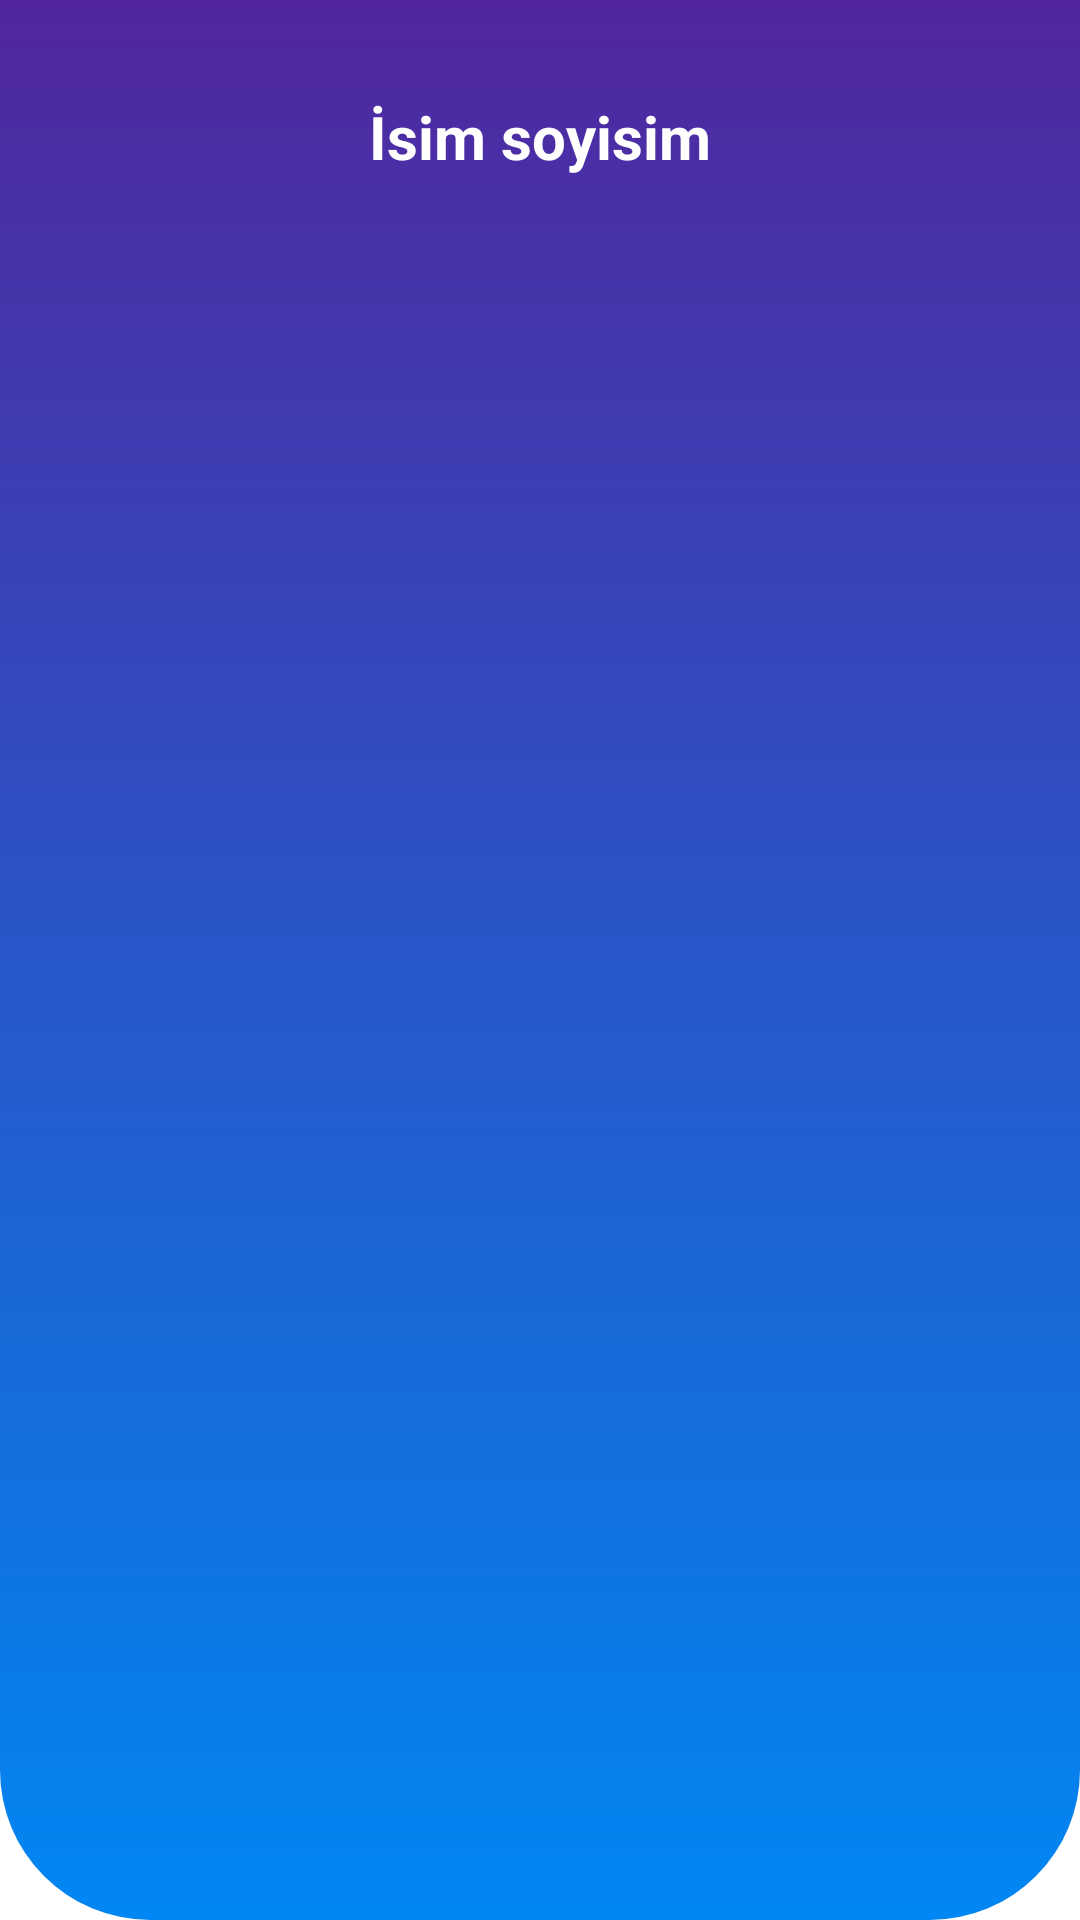

Here is an Android app screen rendered from its layout file. Give the layout XML and the strings, colors and styles it references.
<!-- AndroidManifest.xml: application theme Theme.Kayip_esyam -->
<!-- res/layout/nava_heder.xml -->
<?xml version="1.0" encoding="utf-8"?>
<LinearLayout xmlns:android="http://schemas.android.com/apk/res/android"
    android:layout_width="match_parent"
    android:layout_height="wrap_content"
    xmlns:app="http://schemas.android.com/apk/res-auto"
    android:orientation="horizontal"
    android:background="@drawable/toolbar_background">
    <LinearLayout
        android:orientation="horizontal"
        android:padding="16dp"
        android:layout_width="match_parent"
        android:layout_height="wrap_content">

        <LinearLayout
            android:layout_weight="1"
            android:layout_gravity="center"
            android:gravity="center"
            android:layout_margin="16dp"
            android:orientation="vertical"
            android:layout_width="0dp"
            android:layout_height="wrap_content">
            <TextView
                android:text="İsim soyisim"
                android:textSize="20sp"
                android:textStyle="bold|normal"
                android:textColor="@color/white"
                android:layout_width="wrap_content"
                android:layout_height="wrap_content"/>


        </LinearLayout>

    </LinearLayout>
</LinearLayout>
<!-- resources referenced by this layout -->
<resources>
  <color name="white">#FFFFFFFF</color>
  <!-- drawable toolbar_background (drawable) -->
  <?xml version="1.0" encoding="utf-8"?>
  <shape
      android:shape="rectangle"
      xmlns:android="http://schemas.android.com/apk/res/android">
      <gradient
          android:angle="90"
          android:startColor="#0087F3"
          android:endColor="#061D9E"
          android:centerColor="#51269E"
          android:centerX="45"
          android:centerY="45"
          />
      <corners
          android:bottomRightRadius="50dp"
          android:bottomLeftRadius="50dp"
          />
  </shape>
  <style name="Theme.Kayip_esyam" parent="Theme.MaterialComponents.DayNight.NoActionBar">
          
          <item name="colorPrimary">@color/purple_500</item>
          <item name="colorPrimaryVariant">@color/customcolor</item>
          <item name="colorOnPrimary">@color/white</item>
          
          <item name="colorSecondary">@color/teal_200</item>
          <item name="colorSecondaryVariant">@color/teal_700</item>
          <item name="colorOnSecondary">@color/black</item>
          
          <item name="android:statusBarColor" tools:targetApi="l">?attr/colorPrimaryVariant</item>
          
      </style>
  <color name="purple_500">#FF6200EE</color>
  <color name="customcolor">#0009ff</color>
  <color name="teal_200">#FF03DAC5</color>
  <color name="teal_700">#FF018786</color>
  <color name="black">#FF000000</color>
</resources>
